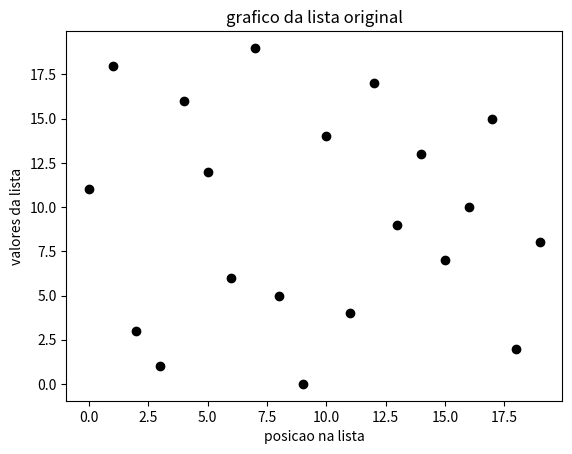

Here is the Python script that generated this plot:
import matplotlib.pyplot as plt

#designacao da lista a qual vamos executar os comandos desse progrma
cartas = [11, 18, 3, 1, 16, 12, 6, 19, 5, 0, 14, 4, 17, 9, 13, 7, 10, 15, 2, 8]

#representa o numero de elementos dentro da lista 

N = 20
plt.figure()

plt.plot(range(N), cartas, 'ok')

plt.title("grafico da lista original")

plt.xlabel("posicao na lista")

plt.ylabel("valores da lista")

plt.savefig("bubble-inicio.png")

print ("Lista original: ", cartas)
#i representa a posicao do primeiro elemento da lista e j o segundo. O for degigna juntamente com range o intervalo de atuacao do comando. 
#0 representa a primeira posicao da lista, N-1 a ultima possivel para i, e 1 o intervalo de plotagem
#foi realizada tambem a identacao das linhas, para que os comandos fossem rodados simultaneamente, acelerando o processo.
#if indica condicao de posicionamento dos elementos, indicando uma acao a ser efetuada, com determinada condicao. 
#No caso desse programa, a troca da posicao do elemento de acordo com seu valor.
#temp significa uma posicao temporaria do elemento, para que a troca ocorra de forma continua.
for i in range(0, N - 1, 1):
    for j in range (i + 1, N, 1): 
        if cartas[i] > cartas[j]:
            temp = cartas[i]
            cartas[i] = cartas[j]
            cartas[j] = temp

#print plota o resultado do logica de programacao, e colocada fora da identacao para que seja rodada apenas uma vez, no final da operacao.
print("Lista em Ordem Crescente: ", cartas)
#
print("cinco maiores: ", cartas[16:20:-1])

print("cinco menores: ", cartas[0:5:1])
